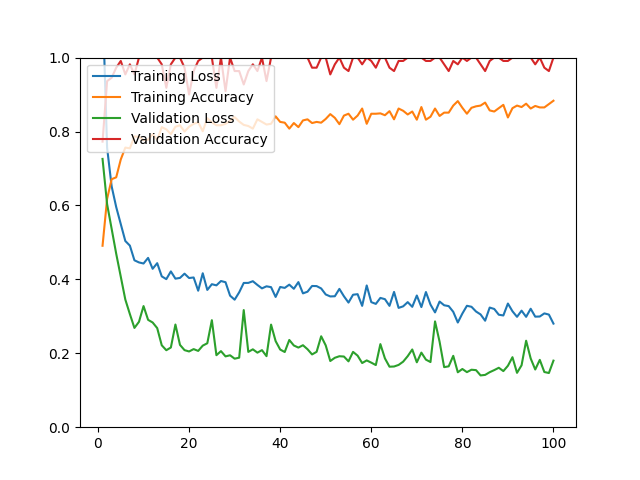

The data file committed next to this chart (first rows):
epoch, loss, acc, val_loss, val_acc
1, 1.155, 0.4909, 0.7259, 0.7727
2, 0.7561, 0.6177, 0.6035, 0.9364
3, 0.6515, 0.6710, 0.5366, 0.9455
4, 0.5956, 0.6761, 0.4693, 0.9727
5, 0.5496, 0.7243, 0.4074, 0.9909
6, 0.5038, 0.7565, 0.3454, 0.9545
7, 0.4913, 0.7545, 0.3061, 0.9818
8, 0.4516, 0.7867, 0.2686, 0.9545
9, 0.4458, 0.7857, 0.2852, 1
10, 0.4429, 0.7767, 0.3277, 1
11, 0.4581, 0.7777, 0.2905, 1
12, 0.4286, 0.7928, 0.2833, 1
13, 0.4438, 0.7777, 0.2681, 1
14, 0.4081, 0.8119, 0.2216, 0.9818
15, 0.4006, 0.8058, 0.2083, 0.9182
16, 0.4215, 0.7928, 0.2156, 0.9818
17, 0.4019, 0.8129, 0.2778, 1
18, 0.4039, 0.8169, 0.2227, 1
19, 0.4154, 0.7998, 0.2085, 0.9727
20, 0.4036, 0.8129, 0.2049, 0.9000
21, 0.4051, 0.8209, 0.2113, 0.9636
22, 0.3693, 0.8249, 0.2064, 0.9909
23, 0.4165, 0.8008, 0.2207, 1
24, 0.3714, 0.8360, 0.2271, 1
25, 0.3869, 0.8249, 0.2895, 1
26, 0.3838, 0.8169, 0.1948, 0.9182
27, 0.3955, 0.8169, 0.2058, 1
28, 0.3923, 0.8209, 0.1916, 0.9091
29, 0.3559, 0.8290, 0.1946, 1
30, 0.3450, 0.8390, 0.1854, 0.9636
31, 0.3649, 0.8270, 0.1881, 0.9636
32, 0.3903, 0.8179, 0.3169, 0.9273
33, 0.3904, 0.8149, 0.2038, 0.9636
34, 0.3950, 0.8078, 0.2107, 0.9818
35, 0.3849, 0.8330, 0.2017, 0.9636
36, 0.3756, 0.8260, 0.2085, 1
37, 0.3812, 0.8189, 0.1922, 0.9364
38, 0.3789, 0.8209, 0.2776, 1
39, 0.3524, 0.8410, 0.2330, 1
40, 0.3794, 0.8260, 0.2101, 1
41, 0.3769, 0.8239, 0.2034, 1
42, 0.3857, 0.8078, 0.2360, 1
43, 0.3745, 0.8229, 0.2211, 1
44, 0.3926, 0.8119, 0.2154, 1
45, 0.3621, 0.8300, 0.2218, 1
46, 0.3666, 0.8330, 0.2110, 1
47, 0.3821, 0.8229, 0.1969, 0.9727
48, 0.3818, 0.8260, 0.2039, 0.9727
49, 0.3754, 0.8239, 0.2460, 1
50, 0.3591, 0.8340, 0.2213, 1
51, 0.3538, 0.8471, 0.1791, 0.9545
52, 0.3543, 0.8370, 0.1878, 0.9818
53, 0.3742, 0.8199, 0.1920, 1
54, 0.3542, 0.8431, 0.1912, 0.9727
55, 0.3372, 0.8481, 0.1782, 0.9636
56, 0.3584, 0.8320, 0.2038, 1
57, 0.3599, 0.8431, 0.1936, 1
58, 0.3283, 0.8622, 0.1736, 0.9818
59, 0.3835, 0.8209, 0.1807, 1
60, 0.3384, 0.8481, 0.1747, 0.9909
... 40 more rows
